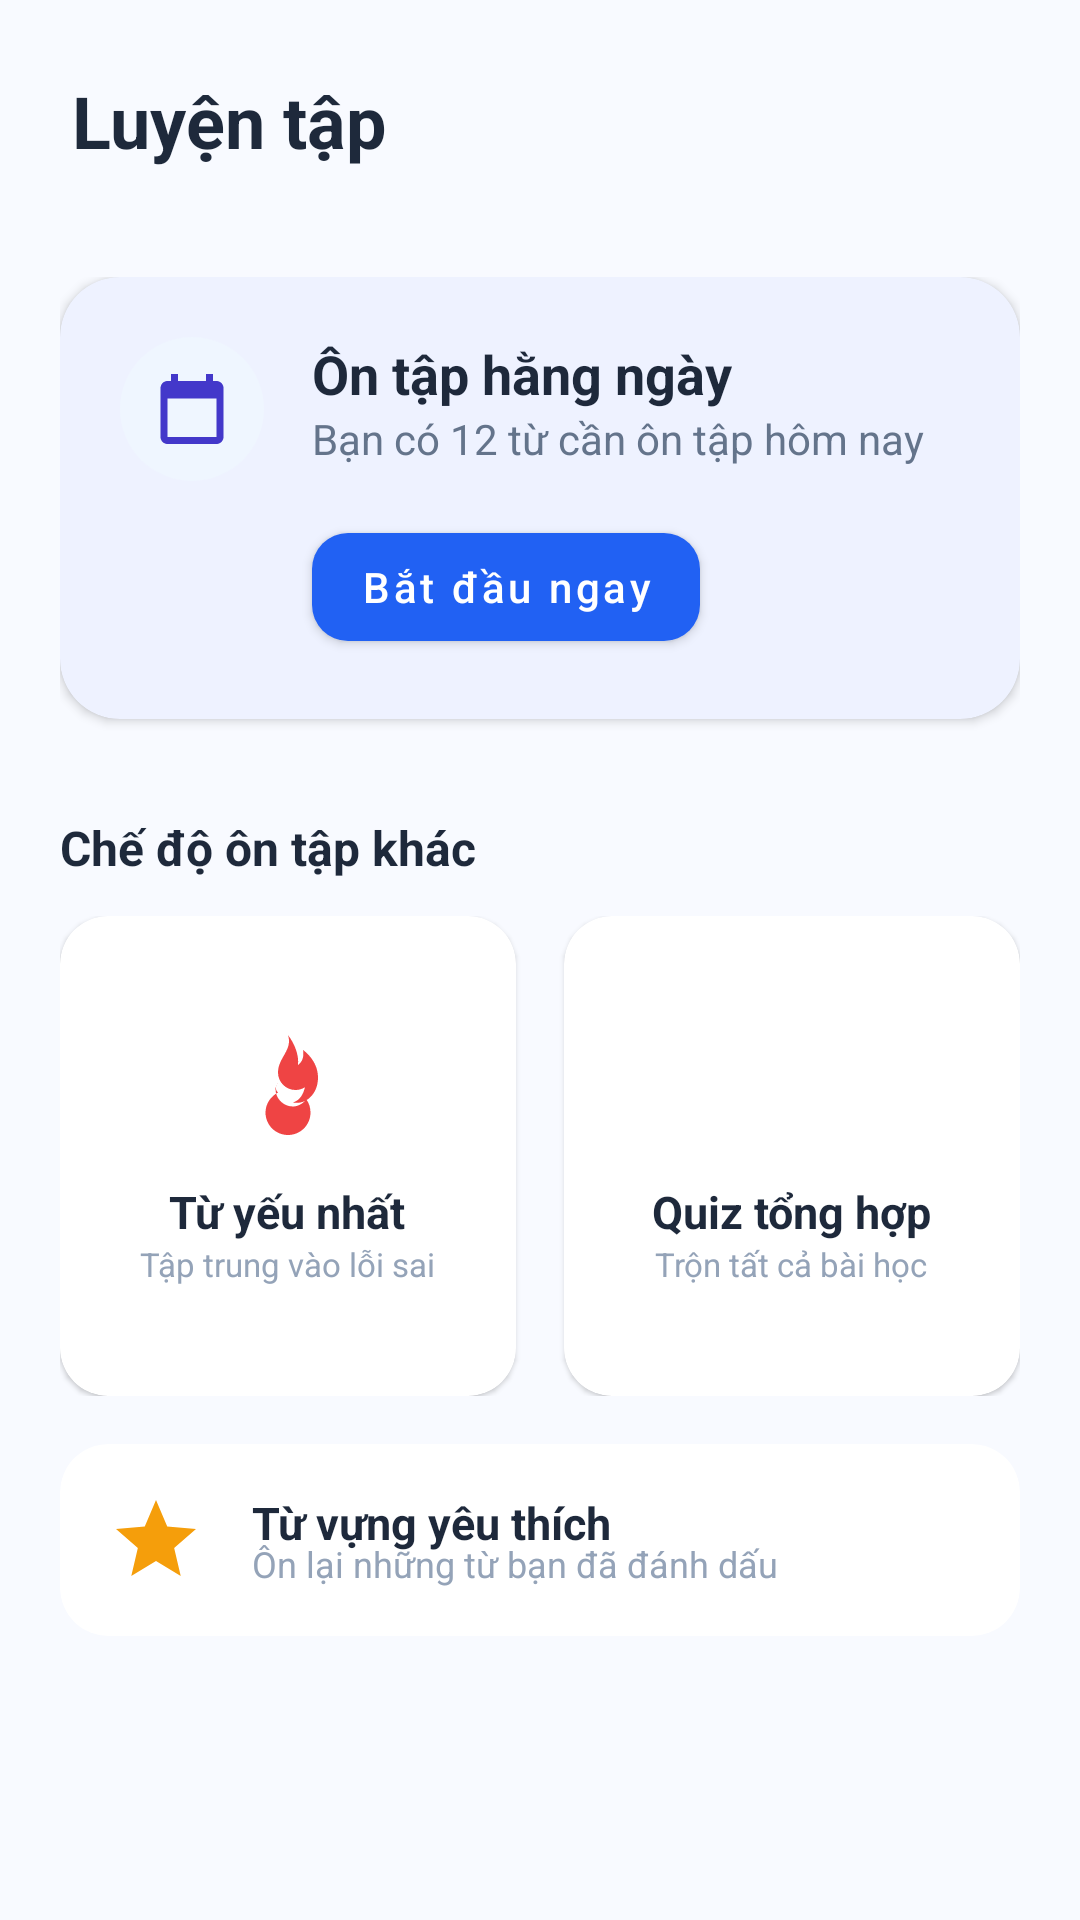

The Android layout XML behind this screen, and the referenced resources:
<!-- AndroidManifest.xml: application theme Theme.Lumina -->
<!-- res/layout/fragment_practice.xml -->
<?xml version="1.0" encoding="utf-8"?>
<androidx.constraintlayout.widget.ConstraintLayout xmlns:android="http://schemas.android.com/apk/res/android"
    xmlns:app="http://schemas.android.com/apk/res-auto"
    xmlns:tools="http://schemas.android.com/tools"
    android:layout_width="match_parent"
    android:layout_height="match_parent"
    android:background="#F8FAFF">

    <TextView
        android:id="@+id/tvTitle"
        android:layout_width="wrap_content"
        android:layout_height="wrap_content"
        android:layout_marginStart="24dp"
        android:layout_marginTop="24dp"
        android:text="Luyện tập"
        android:textColor="#1E293B"
        android:textSize="24sp"
        android:textStyle="bold"
        app:layout_constraintStart_toStartOf="parent"
        app:layout_constraintTop_toTopOf="parent" />

    <androidx.core.widget.NestedScrollView
        android:layout_width="match_parent"
        android:layout_height="0dp"
        android:layout_marginTop="16dp"
        app:layout_constraintBottom_toBottomOf="parent"
        app:layout_constraintTop_toBottomOf="@id/tvTitle">

        <LinearLayout
            android:layout_width="match_parent"
            android:layout_height="wrap_content"
            android:orientation="vertical"
            android:padding="20dp">

            
            <com.google.android.material.card.MaterialCardView
                android:id="@+id/cardDailyReview"
                android:layout_width="match_parent"
                android:layout_height="wrap_content"
                app:cardCornerRadius="20dp"
                app:cardElevation="2dp"
                app:strokeWidth="0dp"
                app:cardBackgroundColor="#EEF2FF">

                <androidx.constraintlayout.widget.ConstraintLayout
                    android:layout_width="match_parent"
                    android:layout_height="wrap_content"
                    android:padding="20dp">

                    <ImageView
                        android:id="@+id/ivSrsIcon"
                        android:layout_width="48dp"
                        android:layout_height="48dp"
                        android:background="@drawable/bg_icon_circle_blue_light"
                        android:padding="10dp"
                        android:src="@drawable/ic_calendar"
                        app:layout_constraintStart_toStartOf="parent"
                        app:layout_constraintTop_toTopOf="parent"
                        app:tint="#4338CA" />

                    <TextView
                        android:id="@+id/tvSrsTitle"
                        android:layout_width="wrap_content"
                        android:layout_height="wrap_content"
                        android:layout_marginStart="16dp"
                        android:text="Ôn tập hằng ngày"
                        android:textColor="#1E293B"
                        android:textSize="18sp"
                        android:textStyle="bold"
                        app:layout_constraintStart_toEndOf="@id/ivSrsIcon"
                        app:layout_constraintTop_toTopOf="parent" />

                    <TextView
                        android:id="@+id/tvSrsCount"
                        android:layout_width="wrap_content"
                        android:layout_height="wrap_content"
                        android:text="Bạn có 12 từ cần ôn tập hôm nay"
                        android:textColor="#64748B"
                        android:textSize="14sp"
                        app:layout_constraintStart_toStartOf="@id/tvSrsTitle"
                        app:layout_constraintTop_toBottomOf="@id/tvSrsTitle" />

                    <com.google.android.material.button.MaterialButton
                        android:id="@+id/btnStartSrs"
                        android:layout_width="wrap_content"
                        android:layout_height="wrap_content"
                        android:layout_marginTop="16dp"
                        android:text="Bắt đầu ngay"
                        android:textAllCaps="false"
                        app:cornerRadius="12dp"
                        app:layout_constraintStart_toStartOf="@id/tvSrsCount"
                        app:layout_constraintTop_toBottomOf="@id/tvSrsCount" />

                </androidx.constraintlayout.widget.ConstraintLayout>
            </com.google.android.material.card.MaterialCardView>

            <TextView
                android:layout_width="wrap_content"
                android:layout_height="wrap_content"
                android:layout_marginTop="32dp"
                android:text="Chế độ ôn tập khác"
                android:textColor="#1E293B"
                android:textSize="16sp"
                android:textStyle="bold" />

            <LinearLayout
                android:layout_width="match_parent"
                android:layout_height="wrap_content"
                android:layout_marginTop="12dp"
                android:orientation="horizontal">

                
                <com.google.android.material.card.MaterialCardView
                    android:id="@+id/cardWeakWords"
                    android:layout_width="0dp"
                    android:layout_height="160dp"
                    android:layout_marginEnd="8dp"
                    android:layout_weight="1"
                    app:cardCornerRadius="16dp"
                    app:cardElevation="1dp"
                    app:strokeWidth="0dp">

                    <LinearLayout
                        android:layout_width="match_parent"
                        android:layout_height="match_parent"
                        android:gravity="center"
                        android:orientation="vertical"
                        android:padding="16dp">
                        <ImageView
                            android:layout_width="40dp"
                            android:layout_height="40dp"
                            android:src="@drawable/ic_flame"
                            app:tint="#EF4444" />
                        <TextView
                            android:layout_width="wrap_content"
                            android:layout_height="wrap_content"
                            android:layout_marginTop="12dp"
                            android:text="Từ yếu nhất"
                            android:textColor="#1E293B"
                            android:textSize="15sp"
                            android:textStyle="bold" />
                        <TextView
                            android:layout_width="wrap_content"
                            android:layout_height="wrap_content"
                            android:text="Tập trung vào lỗi sai"
                            android:textColor="#94A3B8"
                            android:textSize="11sp"
                            android:gravity="center"/>
                    </LinearLayout>
                </com.google.android.material.card.MaterialCardView>

                
                <com.google.android.material.card.MaterialCardView
                    android:id="@+id/cardMixedQuiz"
                    android:layout_width="0dp"
                    android:layout_height="160dp"
                    android:layout_marginStart="8dp"
                    android:layout_weight="1"
                    app:cardCornerRadius="16dp"
                    app:cardElevation="1dp"
                    app:strokeWidth="0dp">

                    <LinearLayout
                        android:layout_width="match_parent"
                        android:layout_height="match_parent"
                        android:gravity="center"
                        android:orientation="vertical"
                        android:padding="16dp">
                        <ImageView
                            android:layout_width="40dp"
                            android:layout_height="40dp"
                            android:src="@drawable/ic_refresh"
                            app:tint="#0056D2" />
                        <TextView
                            android:layout_width="wrap_content"
                            android:layout_height="wrap_content"
                            android:layout_marginTop="12dp"
                            android:text="Quiz tổng hợp"
                            android:textColor="#1E293B"
                            android:textSize="15sp"
                            android:textStyle="bold" />
                        <TextView
                            android:layout_width="wrap_content"
                            android:layout_height="wrap_content"
                            android:text="Trộn tất cả bài học"
                            android:textColor="#94A3B8"
                            android:textSize="11sp"
                            android:gravity="center"/>
                    </LinearLayout>
                </com.google.android.material.card.MaterialCardView>
            </LinearLayout>

            <com.google.android.material.card.MaterialCardView
                android:id="@+id/cardFavoritePractice"
                android:layout_width="match_parent"
                android:layout_height="wrap_content"
                android:layout_marginTop="16dp"
                app:cardCornerRadius="16dp"
                app:cardElevation="1dp"
                app:strokeWidth="0dp">

                <androidx.constraintlayout.widget.ConstraintLayout
                    android:layout_width="match_parent"
                    android:layout_height="wrap_content"
                    android:padding="16dp">

                    <ImageView
                        android:id="@+id/ivFavIcon"
                        android:layout_width="32dp"
                        android:layout_height="32dp"
                        android:src="@drawable/ic_star"
                        app:layout_constraintBottom_toBottomOf="parent"
                        app:layout_constraintStart_toStartOf="parent"
                        app:layout_constraintTop_toTopOf="parent"
                        app:tint="#F59E0B" />

                    <TextView
                        android:layout_width="wrap_content"
                        android:layout_height="wrap_content"
                        android:layout_marginStart="16dp"
                        android:text="Từ vựng yêu thích"
                        android:textColor="#1E293B"
                        android:textSize="15sp"
                        android:textStyle="bold"
                        app:layout_constraintStart_toEndOf="@id/ivFavIcon"
                        app:layout_constraintTop_toTopOf="parent" />

                    <TextView
                        android:layout_width="wrap_content"
                        android:layout_height="wrap_content"
                        android:layout_marginStart="16dp"
                        android:text="Ôn lại những từ bạn đã đánh dấu"
                        android:textColor="#94A3B8"
                        android:textSize="12sp"
                        app:layout_constraintBottom_toBottomOf="parent"
                        app:layout_constraintStart_toEndOf="@id/ivFavIcon" />

                    <ImageView
                        android:layout_width="20dp"
                        android:layout_height="20dp"
                        android:src="@drawable/ic_arrow_back"
                        android:rotation="180"
                        app:layout_constraintBottom_toBottomOf="parent"
                        app:layout_constraintEnd_toEndOf="parent"
                        app:layout_constraintTop_toTopOf="parent"
                        app:tint="#94A3B8" />
                </androidx.constraintlayout.widget.ConstraintLayout>
            </com.google.android.material.card.MaterialCardView>

        </LinearLayout>
    </androidx.core.widget.NestedScrollView>

</androidx.constraintlayout.widget.ConstraintLayout>
<!-- resources referenced by this layout -->
<resources>
  <!-- drawable bg_icon_circle_blue_light (drawable) -->
  <?xml version="1.0" encoding="utf-8"?>
  <shape xmlns:android="http://schemas.android.com/apk/res/android">
      <solid android:color="#EFF6FF" />
      <corners android:radius="28dp" />
  </shape>
  <!-- drawable ic_calendar (drawable) -->
  <vector xmlns:android="http://schemas.android.com/apk/res/android"
      android:width="24dp"
      android:height="24dp"
      android:viewportWidth="24"
      android:viewportHeight="24">
      <path
          android:fillColor="@android:color/black"
          android:pathData="M19,4h-1V2h-2v2H8V2H6v2H5C3.89,4 3.01,4.9 3.01,6L3,20c0,1.1 0.89,2 2,2h14c1.1,0 2,-0.9 2,-2V6C21,4.9 20.1,4 19,4zM19,20H5V9h14V20z"/>
  </vector>
  <!-- drawable ic_flame (drawable) -->
  <vector xmlns:android="http://schemas.android.com/apk/res/android"
      android:width="24dp"
      android:height="24dp"
      android:viewportWidth="24"
      android:viewportHeight="24">
      <path
          android:fillColor="@android:color/black"
          android:pathData="M12,2c1,3 -2,4.5 -2,7.5c0,1.93 1.57,3.5 3.5,3.5c0.7,0 1.35,-0.2 1.9,-0.56C15.05,13.74 14.5,15 13,15.5c2.5,0.5 5,-1.6 5,-5C18,7 15,5 15,5c0.3,1.5 -0.3,2.5 -1,3c0.2,-1.8 -0.5,-4 -2,-6zM10,13.5C8.5,14.3 7.5,15.8 7.5,17.5C7.5,20 9.5,22 12,22s4.5,-2 4.5,-4.5c0,-1 -0.3,-1.9 -0.85,-2.65C15.1,15.65 14,16.3 13,16.3c-1.93,0 -3.5,-1.57 -3.5,-3.5C9.5,12.5 9.7,12 10,11.5C9.6,12.1 9.3,12.8 10,13.5z"/>
  </vector>
  <!-- drawable ic_star (drawable) -->
  <?xml version="1.0" encoding="utf-8"?>
  <vector xmlns:android="http://schemas.android.com/apk/res/android"
      android:width="24dp"
      android:height="24dp"
      android:viewportWidth="24"
      android:viewportHeight="24">
      <path
          android:fillColor="#1A1C1E"
          android:pathData="M12,17.27L18.18,21l-1.64,-7.03L22,9.24l-7.19,-0.61L12,2L9.19,8.63L2,9.24l5.46,4.73L5.82,21z" />
  </vector>
  <style name="Theme.Lumina" parent="Base.Theme.Lumina" />
  <style name="Base.Theme.Lumina" parent="Theme.MaterialComponents.DayNight.NoActionBar">
          
          <item name="colorPrimary">@color/colorPrimary</item>
          <item name="colorPrimaryVariant">@color/colorPrimaryVariant</item>
          <item name="colorOnPrimary">@color/colorOnPrimary</item>
      </style>
  <color name="colorPrimary">#2161F3</color>
  <color name="colorPrimaryVariant">#1A4DBF</color>
  <color name="colorOnPrimary">#FFFFFF</color>
</resources>
